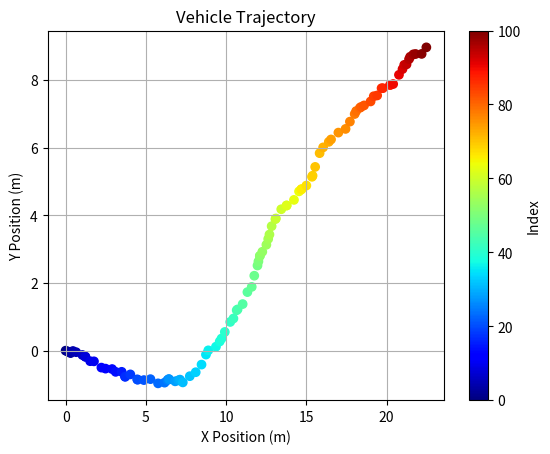
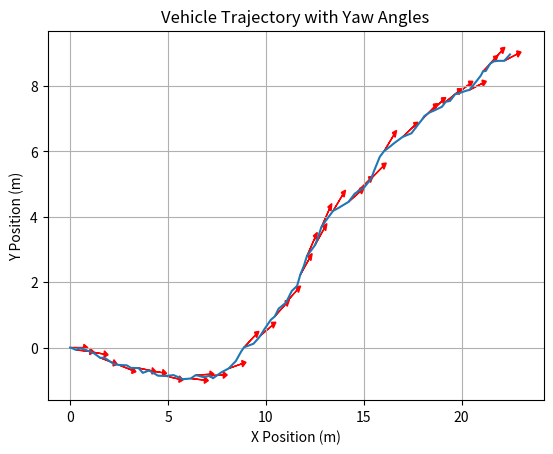

Generate these figures, in order, with matplotlib:
import numpy as np
import matplotlib.pyplot as plt
import random

# Initialize parameters
L = 2.0  # Wheelbase length
lr = 1.0  # Distance from center of mass to the rear axle
dt = 0.1  # Time step (s)
T = 10.0  # Total simulation time (s)
N = int(T / dt)  # Number of time steps

# Initialize state variables
x = np.zeros(N+1)
y = np.zeros(N+1)
psi = np.zeros(N+1)

# Initial conditions
x[0] = 0.0
y[0] = 0.0
psi[0] = 0.0

# Constant inputs for this example
# Velocity (m/s)
velocities = [random.random()*5 for _ in range(N)]
# Steering angle (rad)
deltas = [(-1)**(random.randint(0, 1))*(np.pi/random.randint(4, 10)) for _ in range(N)]

# Time-discretized equations of motion
for t, (v, delta) in enumerate(zip(velocities, deltas)):
    beta = np.arctan((lr / L) * np.tan(delta))
    x[t + 1] = x[t] + dt * v * np.cos(psi[t] + beta)
    y[t + 1] = y[t] + dt * v * np.sin(psi[t] + beta)
    psi[t + 1] = psi[t] + dt * (v / L) * np.cos(beta) * np.tan(delta)
    
# Plotting the trajectory
colors = np.arange(len(x))

# Create scatter plot with color gradation
plt.scatter(x, y, c=colors, cmap='jet')
plt.grid(True)
plt.colorbar(label='Index')
plt.xlabel('X Position (m)')
plt.ylabel('Y Position (m)')
plt.title('Vehicle Trajectory')
plt.show()

# Function to plot arrow
def plot_arrow(x, y, yaw, length=0.7, width=0.2):
    plt.arrow(x, y, length * np.cos(yaw), length * np.sin(yaw),
              head_length=width, head_width=width, fc='r', ec='r')

# Plotting the trajectory
plt.figure()
plt.plot(x, y)

# Plot arrows to indicate psi (yaw angle)
arrow_interval = 3
for i in range(0, len(psi), arrow_interval):
    plot_arrow(x[i], y[i], psi[i])


plt.xlabel('X Position (m)')
plt.ylabel('Y Position (m)')
plt.title('Vehicle Trajectory with Yaw Angles')
plt.grid(True)
plt.show()
